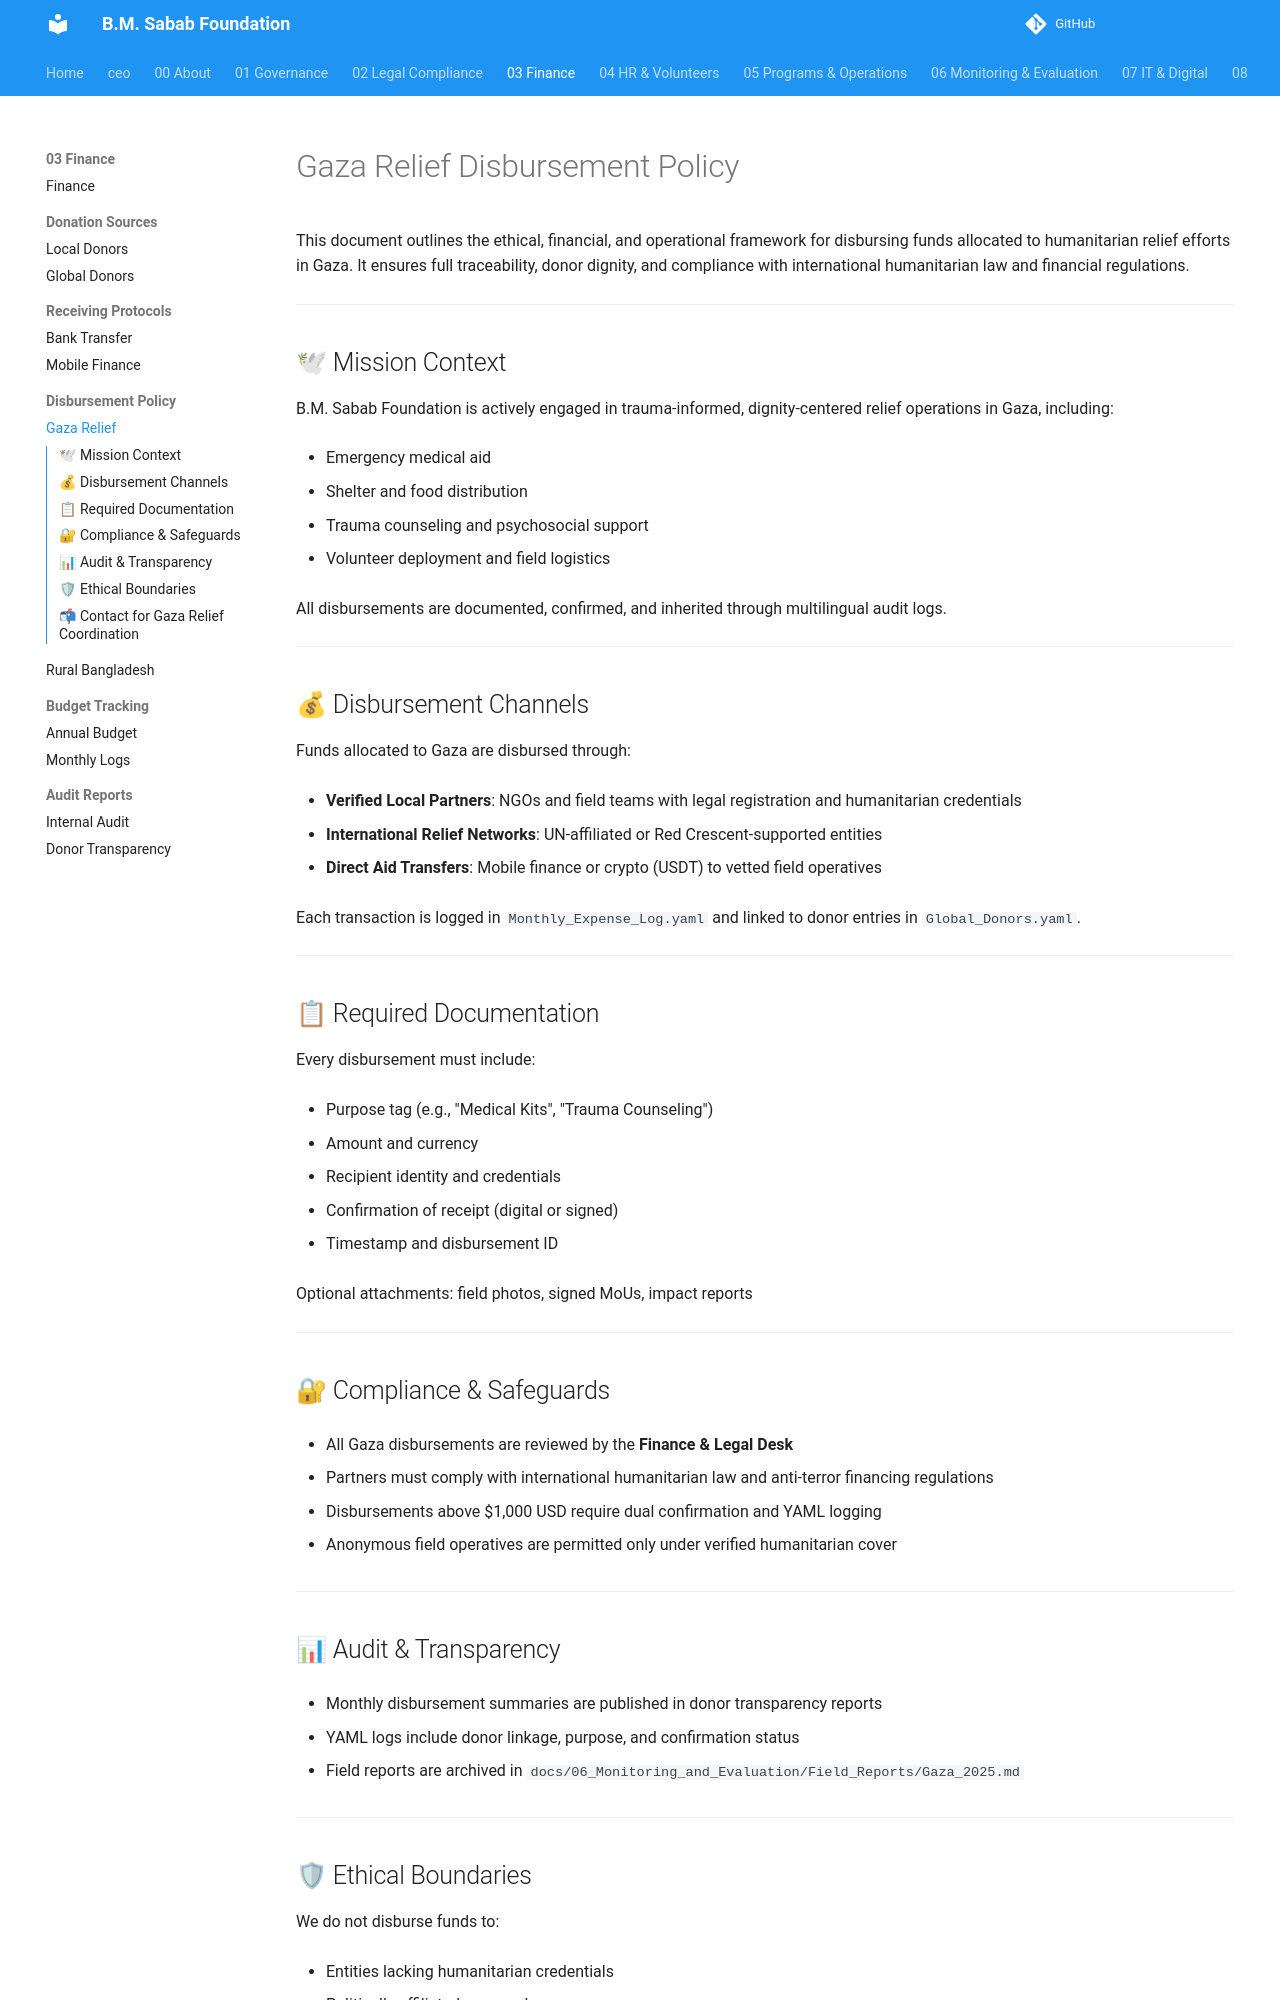

repository: mj-nexara/bmsf · page: 03_Finance/Disbursement_Policy/Gaza_Relief_Disbursement/index.html · generator: mkdocs

# Gaza Relief Disbursement Policy



This document outlines the ethical, financial, and operational framework for disbursing funds allocated to humanitarian relief efforts in Gaza. It ensures full traceability, donor dignity, and compliance with international humanitarian law and financial regulations.



---



## 🕊 Mission Context



B.M. Sabab Foundation is actively engaged in trauma-informed, dignity-centered relief operations in Gaza, including:



- Emergency medical aid

- Shelter and food distribution

- Trauma counseling and psychosocial support

- Volunteer deployment and field logistics



All disbursements are documented, confirmed, and inherited through multilingual audit logs.



---



## 💰 Disbursement Channels



Funds allocated to Gaza are disbursed through:



- **Verified Local Partners**: NGOs and field teams with legal registration and humanitarian credentials

- **International Relief Networks**: UN-affiliated or Red Crescent-supported entities

- **Direct Aid Transfers**: Mobile finance or crypto (USDT) to vetted field operatives



Each transaction is logged in `Monthly_Expense_Log.yaml` and linked to donor entries in `Global_Donors.yaml`.



---



## 📋 Required Documentation



Every disbursement must include:



- Purpose tag (e.g., "Medical Kits", "Trauma Counseling")

- Amount and currency

- Recipient identity and credentials

- Confirmation of receipt (digital or signed)

- Timestamp and disbursement ID



Optional attachments: field photos, signed MoUs, impact reports



---



## 🔐 Compliance & Safeguards



- All Gaza disbursements are reviewed by the **Finance & Legal Desk**

- Partners must comply with international humanitarian law and anti-terror financing regulations

- Disbursements above $1,000 USD require dual confirmation and YAML logging

- Anonymous field operatives are permitted only under verified humanitarian cover



---



## 📊 Audit & Transparency



- Monthly disbursement summaries are published in donor transparency reports

- YAML logs include donor linkage, purpose, and confirmation status

- Field reports are archived in `docs/06_Monitoring_and_Evaluation/Field_Reports/Gaza_2025.md`



---
